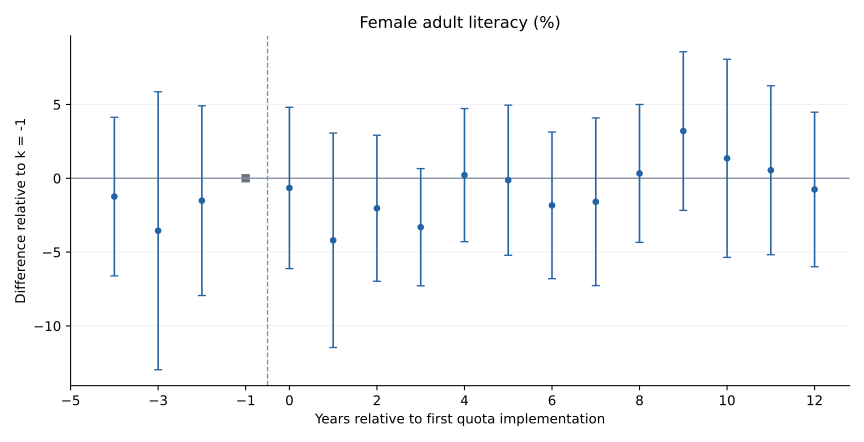

Values plotted in this chart, from the file beside it:
k, coef, se, pvalue, ci_lower, ci_upper, identified
-5, , , , , , False
-4, -1.241, 2.741, 0.6511, -6.613, 4.131, True
-3, -3.556, 4.803, 0.4596, -12.97, 5.857, True
-2, -1.516, 3.278, 0.6442, -7.941, 4.91, True
0, -0.6553, 2.786, 0.8142, -6.117, 4.806, True
1, -4.203, 3.706, 0.2576, -11.47, 3.06, True
2, -2.033, 2.522, 0.4208, -6.976, 2.91, True
3, -3.316, 2.025, 0.1026, -7.285, 0.6536, True
4, 0.2123, 2.3, 0.9265, -4.296, 4.721, True
5, -0.1317, 2.594, 0.9595, -5.216, 4.952, True
6, -1.835, 2.533, 0.4695, -6.8, 3.131, True
7, -1.594, 2.897, 0.5827, -7.271, 4.084, True
8, 0.3268, 2.384, 0.891, -4.345, 4.999, True
9, 3.196, 2.741, 0.2445, -2.177, 8.569, True
10, 1.349, 3.423, 0.6938, -5.361, 8.059, True
11, 0.5443, 2.92, 0.8522, -5.178, 6.267, True
12, -0.7583, 2.671, 0.7766, -5.993, 4.476, True
